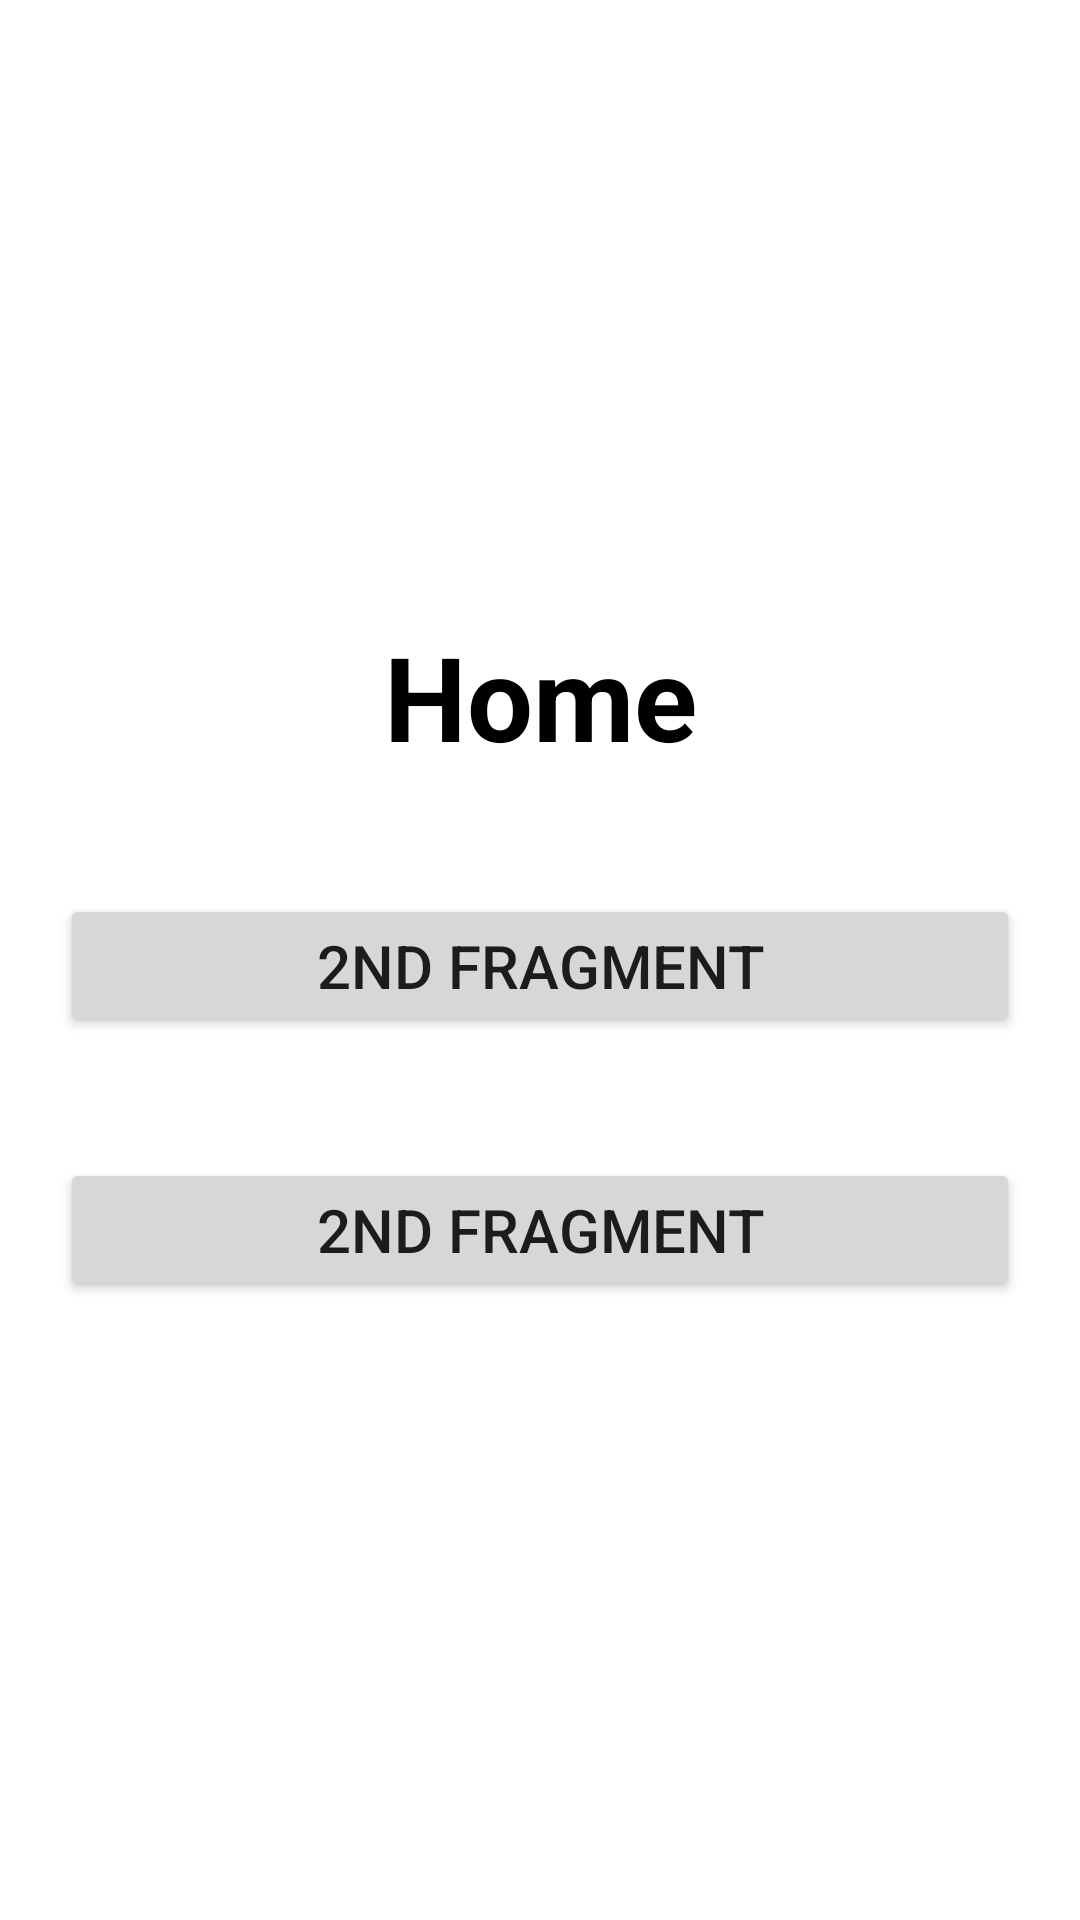

Layout XML and referenced resources for this Android screen:
<!-- AndroidManifest.xml: application theme Theme.Inro_to_navigationComponents -->
<!-- res/layout/fragment_home.xml -->
<?xml version="1.0" encoding="utf-8"?>
<FrameLayout xmlns:android="http://schemas.android.com/apk/res/android"
    xmlns:tools="http://schemas.android.com/tools"
    android:layout_width="match_parent"
    android:layout_height="match_parent"
    tools:context=".fragments.Home">


    <LinearLayout
        android:layout_width="match_parent"
        android:orientation="vertical"
        android:layout_gravity="center"
        android:layout_height="wrap_content">

        <TextView
            android:layout_width="match_parent"
            android:textStyle="bold"
            android:textColor="@color/black"
            android:layout_margin="20dp"
            android:textAlignment="center"
            android:textSize="39sp"
            android:layout_height="match_parent"
            android:text="Home" />

        <Button
            android:layout_width="match_parent"
            android:layout_margin="20dp"
            android:id="@+id/second"
            android:padding="10dp"
            android:textSize="20sp"
            android:text="2nd Fragment"
            android:layout_height="wrap_content"/>

        <Button
            android:layout_width="match_parent"
            android:layout_margin="20dp"
            android:id="@+id/trd"
            android:padding="10dp"
            android:textSize="20sp"
            android:text="2nd Fragment"
            android:layout_height="wrap_content"/>

    </LinearLayout>
    


</FrameLayout>
<!-- resources referenced by this layout -->
<resources>
  <style name="Theme.Inro_to_navigationComponents" parent="Theme.MaterialComponents.DayNight.DarkActionBar">
          
          <item name="colorPrimary">@color/purple_500</item>
          <item name="colorPrimaryVariant">@color/purple_700</item>
          <item name="colorOnPrimary">@color/white</item>
          
          <item name="colorSecondary">@color/teal_200</item>
          <item name="colorSecondaryVariant">@color/teal_700</item>
          <item name="colorOnSecondary">@color/black</item>
          
          <item name="android:statusBarColor" tools:targetApi="l">?attr/colorPrimaryVariant</item>
          
      </style>
  <!-- not gathered from this repository: default colours our renderer supplied (Android Studio template values) -->
  <color name="purple_500">#FF6200EE</color>
  <color name="purple_700">#FF3700B3</color>
  <color name="teal_200">#FF03DAC5</color>
  <color name="teal_700">#FF018786</color>
  <color name="black">#FF000000</color>
  <color name="white">#FFFFFFFF</color>
</resources>
